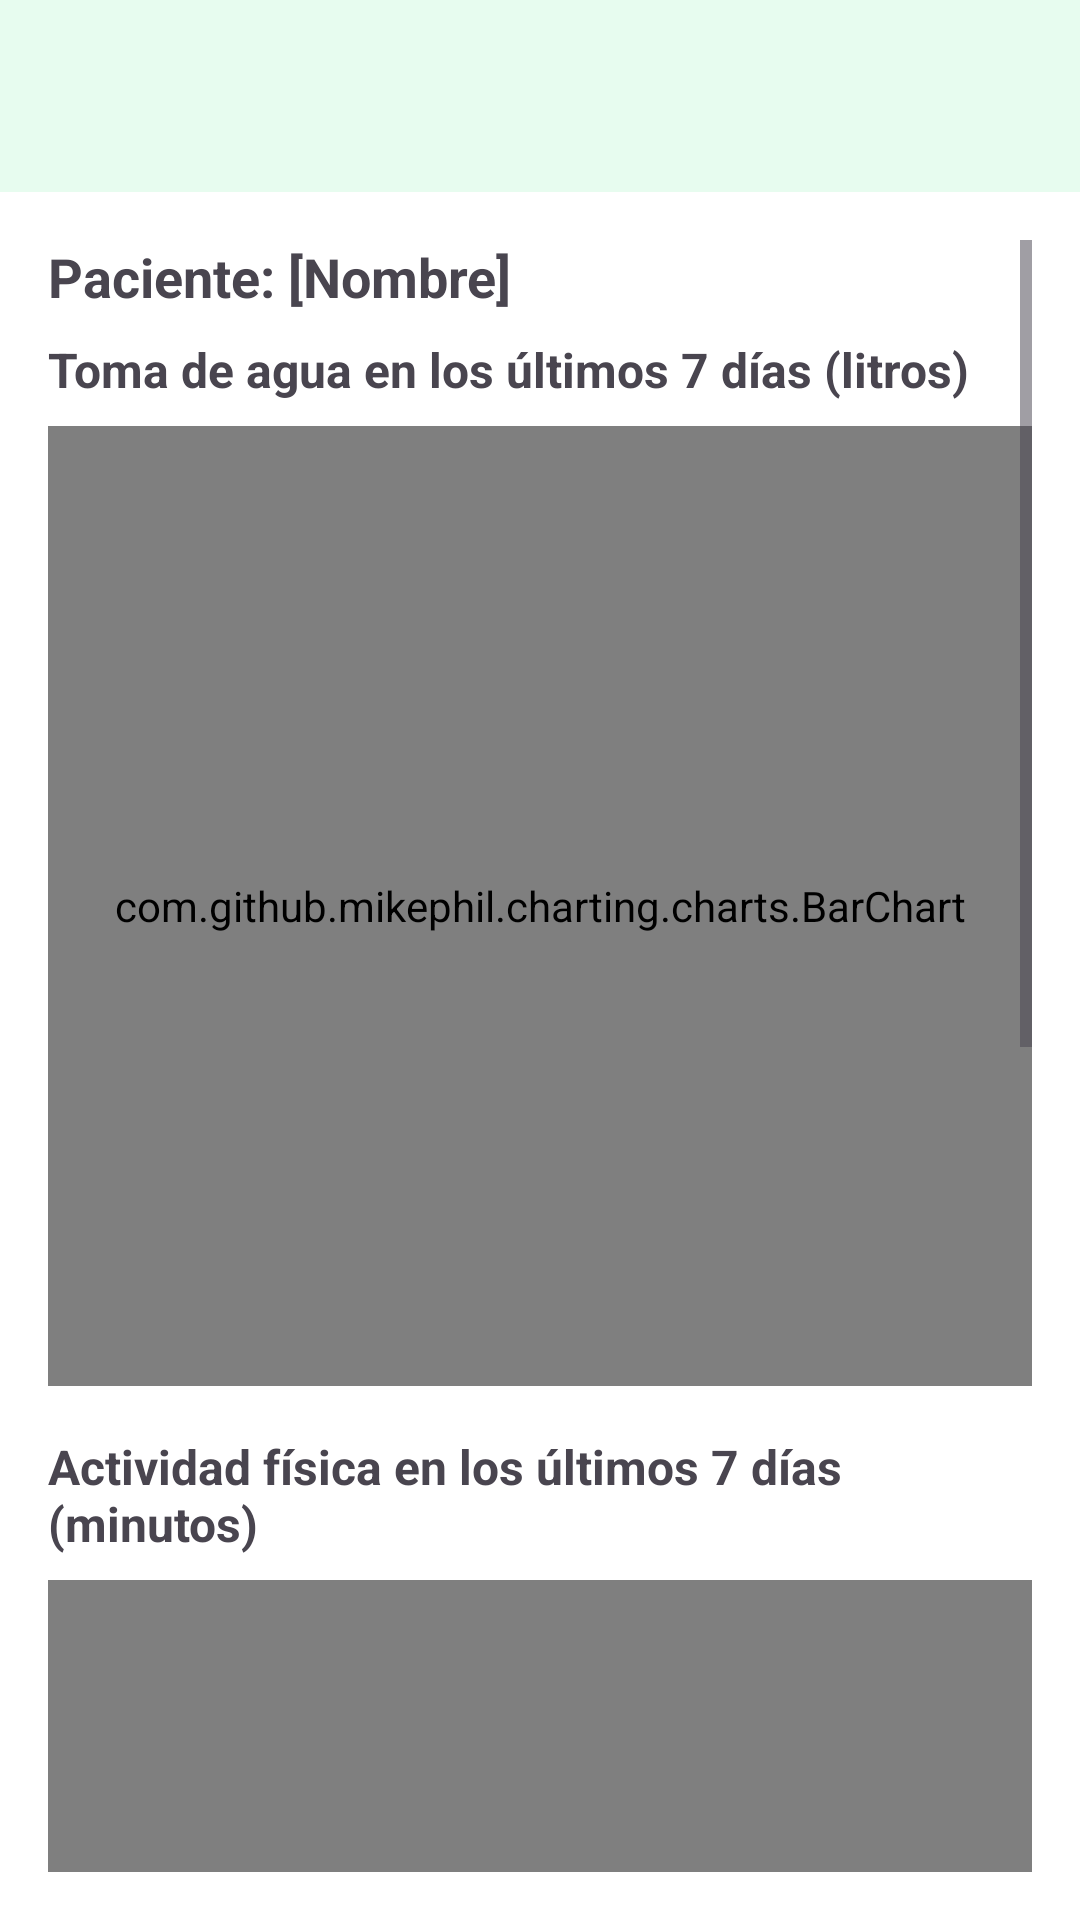

Layout XML and referenced resources for this Android screen:
<!-- AndroidManifest.xml: application theme Base.Theme.UroCareApp -->
<!-- res/layout/activity_graficas_paciente.xml -->
<?xml version="1.0" encoding="utf-8"?>
<androidx.coordinatorlayout.widget.CoordinatorLayout
    xmlns:android="http://schemas.android.com/apk/res/android"
    android:layout_width="match_parent"
    android:background="@android:color/white"
    android:layout_height="match_parent">

    <androidx.appcompat.widget.Toolbar
        android:id="@+id/toolbar"
        android:layout_width="match_parent"
        android:layout_height="?attr/actionBarSize"
        android:background="@color/primary_claro"
        android:elevation="4dp"
        android:theme="@style/ThemeOverlay.AppCompat.Light" />


    
    <ScrollView
        android:layout_width="match_parent"
        android:layout_height="match_parent"
        android:layout_marginTop="?attr/actionBarSize"
        android:padding="16dp">

        <LinearLayout
            android:layout_width="match_parent"
            android:layout_height="wrap_content"
            android:orientation="vertical">


            <TextView
                android:id="@+id/tvPacienteNombre"
                android:layout_width="match_parent"
                android:layout_height="wrap_content"
                android:text="Paciente: [Nombre]"
                android:textSize="18sp"
                android:paddingBottom="8dp"
                android:textStyle="bold" />

            <TextView
                android:id="@+id/tvTituloAgua"
                android:layout_width="match_parent"
                android:layout_height="wrap_content"
                android:text="Toma de agua en los últimos 7 días (litros)"
                android:textSize="16sp"
                android:textStyle="bold"
                android:paddingBottom="8dp" />
            <com.github.mikephil.charting.charts.BarChart
                android:id="@+id/chartAgua"
                android:layout_width="match_parent"
                android:layout_height="320dp"
                android:layout_marginBottom="16dp" />

            <TextView
                android:id="@+id/tvTituloActividad"
                android:layout_width="match_parent"
                android:layout_height="wrap_content"
                android:text="Actividad física en los últimos 7 días (minutos)"
                android:textSize="16sp"
                android:textStyle="bold"
                android:paddingBottom="8dp" />

            <com.github.mikephil.charting.charts.BarChart
                android:id="@+id/chartActividad"
                android:layout_width="match_parent"
                android:layout_height="320dp"
                android:layout_marginBottom="16dp" />

            <TextView
                android:id="@+id/tvTituloMedicacion"
                android:layout_width="match_parent"
                android:layout_height="wrap_content"
                android:text="Medicación en los últimos 7 días"
                android:textSize="16sp"
                android:textStyle="bold"
                android:paddingBottom="8dp" />
            <com.github.mikephil.charting.charts.PieChart
                android:id="@+id/chartMedicacion"
                android:layout_width="match_parent"
                android:layout_height="320dp"
                android:layout_marginTop="16dp" />
        </LinearLayout>

    </ScrollView>

</androidx.coordinatorlayout.widget.CoordinatorLayout>
<!-- resources referenced by this layout -->
<resources>
  <color name="primary_claro">#1E38E078</color>
  <style name="Base.Theme.UroCareApp" parent="Theme.Material3.DayNight.NoActionBar">
          
          <item name="colorPrimary">@color/black</item>
  
  
  
          
          <item name="colorControlActivated">@color/primary_claro</item>
          <item name="android:textColorHighlight">@color/highlight</item> 
  
          
          <item name="android:windowBackground">@android:color/white</item>
      </style>
  <color name="black">#FF000000</color>
  <color name="highlight">#6BE79A</color>
</resources>
